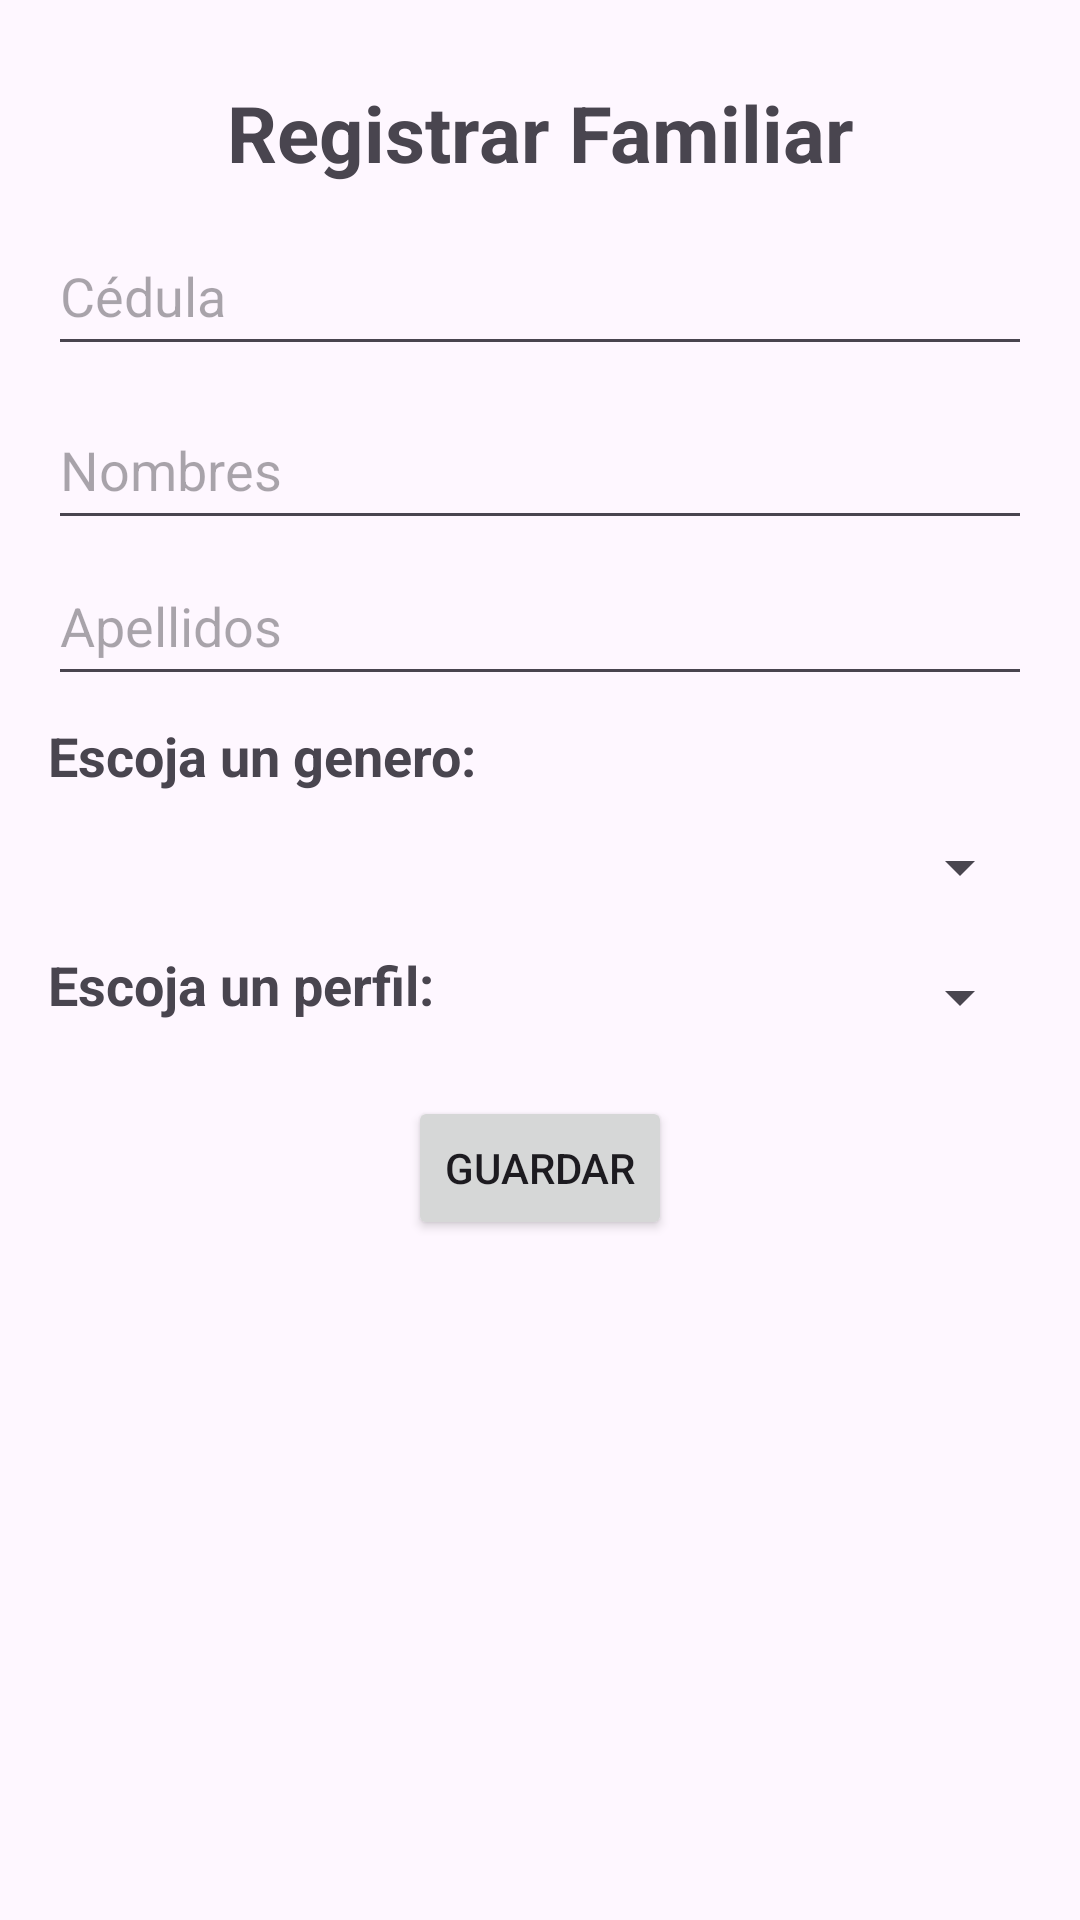

Here is an Android app screen rendered from its layout file. Give the layout XML and the strings, colors and styles it references.
<!-- AndroidManifest.xml: application theme Theme.VacunaCheck -->
<!-- res/layout/activity_crear_usuario.xml -->
<?xml version="1.0" encoding="utf-8"?>
<androidx.constraintlayout.widget.ConstraintLayout xmlns:android="http://schemas.android.com/apk/res/android"
    xmlns:app="http://schemas.android.com/apk/res-auto"
    xmlns:tools="http://schemas.android.com/tools"
    android:id="@+id/main"
    android:layout_width="match_parent"
    android:layout_height="match_parent"
    android:padding="16dp"
    tools:context=".CrearUsuarioActivity">

    <TextView
        android:id="@+id/txtRegistroFamiliar"
        android:layout_width="wrap_content"
        android:layout_height="wrap_content"
        android:text="Registrar Familiar"
        android:textAlignment="center"
        android:textAllCaps="false"
        android:textSize="26dp"
        android:textStyle="bold"
        app:layout_constraintBottom_toTopOf="@+id/etCedula"
        app:layout_constraintEnd_toEndOf="parent"
        app:layout_constraintHorizontal_bias="0.5"
        app:layout_constraintStart_toStartOf="parent"
        app:layout_constraintTop_toTopOf="parent"
        app:layout_constraintVertical_bias="0.5" />

    <EditText
        android:id="@+id/etCedula"
        android:layout_width="0dp"
        android:layout_height="50dp"
        android:layout_marginTop="56dp"
        android:hint="Cédula"
        app:layout_constraintEnd_toEndOf="parent"
        app:layout_constraintHorizontal_bias="0.0"
        app:layout_constraintStart_toStartOf="parent"
        app:layout_constraintTop_toTopOf="parent" />

    <EditText
        android:id="@+id/etNombre"
        android:layout_width="0dp"
        android:layout_height="50dp"
        android:layout_marginTop="8dp"
        android:hint="Nombres"
        app:layout_constraintEnd_toEndOf="parent"
        app:layout_constraintHorizontal_bias="0.0"
        app:layout_constraintStart_toStartOf="parent"
        app:layout_constraintTop_toBottomOf="@id/etCedula" />


    <EditText
        android:id="@+id/etApellidos"
        android:layout_width="0dp"
        android:layout_height="50dp"
        android:layout_marginTop="60dp"
        android:hint="Apellidos"
        app:layout_constraintEnd_toEndOf="parent"
        app:layout_constraintHorizontal_bias="0.0"
        app:layout_constraintStart_toStartOf="parent"
        app:layout_constraintTop_toBottomOf="@id/etCedula" />

    <TextView
        android:id="@+id/textView4"
        android:layout_width="wrap_content"
        android:layout_height="wrap_content"
        android:text="Escoja un genero:"
        android:textSize="18sp"
        android:textStyle="bold"
        app:layout_constraintBottom_toTopOf="@+id/btnGuardarUsuario"
        app:layout_constraintEnd_toEndOf="parent"
        app:layout_constraintHorizontal_bias="0.0"
        app:layout_constraintStart_toStartOf="parent"
        app:layout_constraintTop_toBottomOf="@+id/etApellidos"
        app:layout_constraintVertical_bias="0.07" />


    <Spinner
        android:id="@+id/spinnerGenero"
        android:layout_width="match_parent"
        android:layout_height="50dp"
        app:layout_constraintBottom_toTopOf="@+id/btnGuardarUsuario"
        app:layout_constraintEnd_toEndOf="parent"
        app:layout_constraintHorizontal_bias="0.0"
        app:layout_constraintStart_toStartOf="parent"
        app:layout_constraintTop_toBottomOf="@+id/textView4"
        app:layout_constraintVertical_bias="0.0" />

    <TextView
        android:id="@+id/textView5"
        android:layout_width="wrap_content"
        android:layout_height="wrap_content"
        android:layout_marginTop="300dp"
        android:text="Escoja un perfil:"
        android:textSize="18sp"
        android:textStyle="bold"
        app:layout_constraintStart_toStartOf="parent"
        app:layout_constraintTop_toTopOf="parent" />

    <Spinner
        android:id="@+id/spinnerPerfil"
        android:layout_width="match_parent"
        android:layout_height="50dp"
        app:layout_constraintBottom_toTopOf="@+id/btnGuardarUsuario"
        app:layout_constraintEnd_toEndOf="parent"
        app:layout_constraintHorizontal_bias="0.0"
        app:layout_constraintStart_toStartOf="parent"
        app:layout_constraintTop_toBottomOf="@+id/textView4"
        app:layout_constraintVertical_bias="0.846" />

    <Button
        android:id="@+id/btnGuardarUsuario"
        android:layout_width="wrap_content"
        android:layout_height="wrap_content"
        android:layout_marginTop="24dp"
        android:text="Guardar"
        app:layout_constraintBottom_toBottomOf="parent"
        app:layout_constraintEnd_toEndOf="parent"
        app:layout_constraintStart_toStartOf="parent"
        app:layout_constraintTop_toTopOf="parent"
        app:layout_constraintVertical_bias="0.607" />
</androidx.constraintlayout.widget.ConstraintLayout>
<!-- resources referenced by this layout -->
<resources>
  <style name="Theme.VacunaCheck" parent="Base.Theme.VacunaCheck" />
  <style name="Base.Theme.VacunaCheck" parent="Theme.Material3.DayNight.NoActionBar">
          
          
      </style>
</resources>
